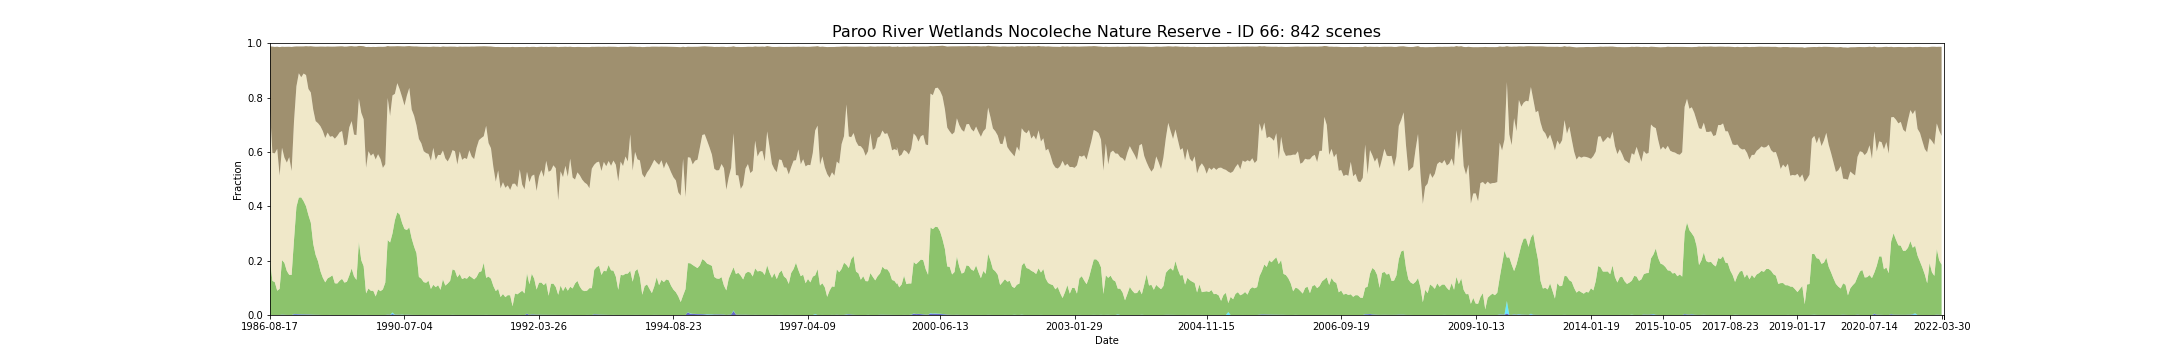

Source data for this figure (header and first rows):
feature_id, water, wet, bs, pv, npv, pc_missing, date, s3_csv_path, display_time
66, 0.0004585, 0.0001268, 0.2344, 0.2001, 0.5535, 0.0, 1986-08-17T23:41:32Z, s3://dea-public-data-dev/projects/WIT/Ra…, 1986-08-17
66, 0.0, 0.0, 0.3911, 0.1255, 0.4708, 0.0, 1987-05-25T23:37:54Z, s3://dea-public-data-dev/projects/WIT/Ra…, 1987-05-25
66, 6.503113365523744e-05, 2.2760896779333107e-05, 0.3916, 0.1208, 0.4738, 0.0, 1987-09-21T23:47:00Z, s3://dea-public-data-dev/projects/WIT/Ra…, 1987-09-21
66, 0.0, 0.0, 0.3756, 0.08938, 0.5222, 0.001366, 1987-11-08T23:47:56Z, s3://dea-public-data-dev/projects/WIT/Ra…, 1987-11-08
66, 3.2520430960751094e-06, 0.0, 0.4724, 0.09608, 0.4171, 0.0001496, 1987-11-24T23:48:14Z, s3://dea-public-data-dev/projects/WIT/Ra…, 1987-11-24
66, 0.001431, 0.0002483, 0.3716, 0.2003, 0.4135, 0.004871, 1988-01-11T23:49:00Z, s3://dea-public-data-dev/projects/WIT/Ra…, 1988-01-11
66, 0.0007287, 0.0001334, 0.4074, 0.191, 0.3873, 0.000504, 1988-01-27T23:49:18Z, s3://dea-public-data-dev/projects/WIT/Ra…, 1988-01-27
66, 0.0002085, 4.170982474921968e-05, 0.4261, 0.1619, 0.3985, 0.06452, 1988-02-21T23:43:31Z, s3://dea-public-data-dev/projects/WIT/Ra…, 1988-02-21
66, 0.0001008, 2.601245346209498e-05, 0.4063, 0.1477, 0.4328, 0.0, 1988-02-28T23:49:46Z, s3://dea-public-data-dev/projects/WIT/Ra…, 1988-02-28
66, 1.300622673104749e-05, 0.0, 0.4567, 0.1474, 0.382, 0.0, 1988-03-15T23:49:55Z, s3://dea-public-data-dev/projects/WIT/Ra…, 1988-03-15
66, 0.002869, 0.001068, 0.2748, 0.2729, 0.4358, 0.01045, 1988-04-16T23:50:06Z, s3://dea-public-data-dev/projects/WIT/Ra…, 1988-04-16
66, 0.002774, 0.0007023, 0.1467, 0.3942, 0.4437, 0.0, 1988-05-02T23:50:14Z, s3://dea-public-data-dev/projects/WIT/Ra…, 1988-05-02
66, 0.002327, 0.0006313, 0.09853, 0.429, 0.4575, 0.0007218, 1988-05-18T23:50:24Z, s3://dea-public-data-dev/projects/WIT/Ra…, 1988-05-18
66, 0.002003, 0.0005712, 0.1133, 0.4302, 0.4419, 0.03233, 1988-06-12T23:44:22Z, s3://dea-public-data-dev/projects/WIT/Ra…, 1988-06-12
66, 0.002048, 0.0005019, 0.09974, 0.4163, 0.4695, 0.04111, 1988-07-14T23:44:30Z, s3://dea-public-data-dev/projects/WIT/Ra…, 1988-07-14
66, 0.00171, 0.0003675, 0.1062, 0.3982, 0.4825, 9.754670048289782e-05, 1988-07-21T23:50:42Z, s3://dea-public-data-dev/projects/WIT/Ra…, 1988-07-21
66, 0.001589, 0.0004332, 0.1566, 0.3657, 0.464, 0.05434, 1988-07-30T23:44:33Z, s3://dea-public-data-dev/projects/WIT/Ra…, 1988-07-30
66, 0.001308, 0.0003513, 0.1703, 0.338, 0.4789, 0.09283, 1988-08-15T23:44:32Z, s3://dea-public-data-dev/projects/WIT/Ra…, 1988-08-15
66, 0.000788, 0.0003104, 0.2322, 0.2608, 0.4937, 0.04681, 1988-08-31T23:44:36Z, s3://dea-public-data-dev/projects/WIT/Ra…, 1988-08-31
66, 0.0005105, 0.0001756, 0.2738, 0.2205, 0.4922, 6.50311336551912e-05, 1988-09-07T23:50:47Z, s3://dea-public-data-dev/projects/WIT/Ra…, 1988-09-07
66, 0.0004747, 0.0001528, 0.2818, 0.197, 0.5079, 0.0, 1988-09-23T23:50:41Z, s3://dea-public-data-dev/projects/WIT/Ra…, 1988-09-23
66, 0.0001854, 4.878826219462613e-05, 0.2931, 0.1609, 0.5334, 0.0003056, 1988-10-09T23:50:36Z, s3://dea-public-data-dev/projects/WIT/Ra…, 1988-10-09
66, 2.926401014485685e-05, 9.754670048285618e-06, 0.311, 0.137, 0.5396, 0.0, 1988-10-25T23:50:33Z, s3://dea-public-data-dev/projects/WIT/Ra…, 1988-10-25
66, 6.503113365523745e-06, 0.0, 0.3362, 0.1201, 0.5309, 0.0, 1988-11-10T23:50:34Z, s3://dea-public-data-dev/projects/WIT/Ra…, 1988-11-10
66, 9.754670048285618e-06, 0.0, 0.3167, 0.1348, 0.5363, 0.0, 1988-11-26T23:50:35Z, s3://dea-public-data-dev/projects/WIT/Ra…, 1988-11-26
66, 0.0002244, 8.454047375180868e-05, 0.3317, 0.1396, 0.5158, 0.0, 1988-12-12T23:50:23Z, s3://dea-public-data-dev/projects/WIT/Ra…, 1988-12-12
66, 2.601245346209498e-05, 6.503113365523745e-06, 0.3292, 0.1459, 0.5122, 0.0, 1988-12-28T23:50:18Z, s3://dea-public-data-dev/projects/WIT/Ra…, 1988-12-28
66, 6.504615024359783e-06, 3.2523075121798915e-06, 0.3388, 0.1167, 0.5319, 0.0002309, 1989-01-13T23:50:08Z, s3://dea-public-data-dev/projects/WIT/Ra…, 1989-01-13
66, 6.503113365523745e-06, 0.0, 0.3293, 0.116, 0.5428, 0.0, 1989-01-29T23:50:00Z, s3://dea-public-data-dev/projects/WIT/Ra…, 1989-01-29
66, 3.454231433506045e-06, 0.0, 0.3164, 0.1262, 0.5458, 0.05867, 1989-02-07T23:43:49Z, s3://dea-public-data-dev/projects/WIT/Ra…, 1989-02-07
66, 6.503113365523745e-06, 0.0, 0.3118, 0.133, 0.5439, 0.0, 1989-02-14T23:49:59Z, s3://dea-public-data-dev/projects/WIT/Ra…, 1989-02-14
66, 0.0, 0.0, 0.3636, 0.1192, 0.5045, 0.03868, 1989-02-23T23:43:40Z, s3://dea-public-data-dev/projects/WIT/Ra…, 1989-02-23
66, 3.2515566827618724e-06, 0.0, 0.3603, 0.1222, 0.5051, 0.0, 1989-03-02T23:49:43Z, s3://dea-public-data-dev/projects/WIT/Ra…, 1989-03-02
66, 5.8528971841061327e-05, 4.227092410743318e-05, 0.2986, 0.1447, 0.5454, 1.625778341385331e-05, 1989-04-03T23:49:05Z, s3://dea-public-data-dev/projects/WIT/Ra…, 1989-04-03
66, 5.644356172985406e-05, 7.0554452162317575e-06, 0.2759, 0.1712, 0.5422, 0.07828, 1989-04-12T23:42:56Z, s3://dea-public-data-dev/projects/WIT/Ra…, 1989-04-12
66, 1.9509340096571235e-05, 0.0, 0.3243, 0.1422, 0.5215, 0.0, 1989-04-19T23:48:55Z, s3://dea-public-data-dev/projects/WIT/Ra…, 1989-04-19
66, 4.227023687590434e-05, 0.0, 0.3262, 0.1292, 0.5327, 0.0, 1989-05-05T23:48:44Z, s3://dea-public-data-dev/projects/WIT/Ra…, 1989-05-05
66, 0.0002244, 6.177957697247557e-05, 0.193, 0.2688, 0.5279, 0.0, 1989-06-22T23:47:45Z, s3://dea-public-data-dev/projects/WIT/Ra…, 1989-06-22
66, 9.42951438000943e-05, 2.926401014485685e-05, 0.2454, 0.2017, 0.5424, 0.0, 1989-07-24T23:47:11Z, s3://dea-public-data-dev/projects/WIT/Ra…, 1989-07-24
66, 7.153424702076118e-05, 2.926401014485685e-05, 0.2688, 0.1794, 0.5405, 0.0, 1989-08-09T23:46:49Z, s3://dea-public-data-dev/projects/WIT/Ra…, 1989-08-09
66, 7.174398875054256e-06, 0.0001722, 0.4441, 0.0793, 0.4623, 0.09357, 1989-09-10T23:46:02Z, s3://dea-public-data-dev/projects/WIT/Ra…, 1989-09-10
66, 6.503113365523745e-06, 0.0, 0.3838, 0.09759, 0.505, 0.0, 1989-09-26T23:45:43Z, s3://dea-public-data-dev/projects/WIT/Ra…, 1989-09-26
66, 3.4607943907444515e-06, 0.0, 0.4002, 0.08907, 0.4966, 0.06046, 1989-10-05T23:39:25Z, s3://dea-public-data-dev/projects/WIT/Ra…, 1989-10-05
66, 3.2515566827618724e-06, 0.0, 0.3922, 0.08921, 0.505, 0.0, 1989-10-12T23:45:15Z, s3://dea-public-data-dev/projects/WIT/Ra…, 1989-10-12
66, 3.2521065520190703e-06, 0.0, 0.4138, 0.06824, 0.504, 0.0001691, 1989-11-13T23:44:13Z, s3://dea-public-data-dev/projects/WIT/Ra…, 1989-11-13
66, 3.251620119724653e-06, 0.0, 0.3951, 0.09425, 0.4974, 1.9509340096535155e-05, 1989-11-29T23:43:53Z, s3://dea-public-data-dev/projects/WIT/Ra…, 1989-11-29
66, 3.2515566827618724e-06, 0.0, 0.4128, 0.08766, 0.4864, 0.0, 1989-12-15T23:43:27Z, s3://dea-public-data-dev/projects/WIT/Ra…, 1989-12-15
66, 3.251556682761872e-05, 1.625778341380936e-05, 0.4454, 0.09423, 0.447, 0.0, 1990-02-17T23:41:24Z, s3://dea-public-data-dev/projects/WIT/Ra…, 1990-02-17
66, 1.9509340096571235e-05, 1.300622673104749e-05, 0.4323, 0.1191, 0.4357, 0.0, 1990-03-21T23:40:17Z, s3://dea-public-data-dev/projects/WIT/Ra…, 1990-03-21
66, 0.001099, 0.0002699, 0.1909, 0.2747, 0.5225, 0.0, 1990-04-22T23:40:14Z, s3://dea-public-data-dev/projects/WIT/Ra…, 1990-04-22
66, 0.0003902, 0.0001853, 0.2562, 0.2661, 0.4654, 0.0, 1990-05-08T23:40:13Z, s3://dea-public-data-dev/projects/WIT/Ra…, 1990-05-08
66, 0.003411, 0.00582, 0.1807, 0.291, 0.5075, 0.04851, 1990-05-17T23:34:04Z, s3://dea-public-data-dev/projects/WIT/Ra…, 1990-05-17
66, 0.0007458, 0.0005155, 0.1749, 0.3476, 0.4648, 0.0539, 1990-06-02T23:33:59Z, s3://dea-public-data-dev/projects/WIT/Ra…, 1990-06-02
66, 0.0006503, 0.000465, 0.136, 0.3766, 0.4754, 0.0, 1990-06-09T23:40:10Z, s3://dea-public-data-dev/projects/WIT/Ra…, 1990-06-09
66, 0.0005357, 0.0002919, 0.1586, 0.369, 0.4605, 0.05306, 1990-06-18T23:33:58Z, s3://dea-public-data-dev/projects/WIT/Ra…, 1990-06-18
66, 0.0003894, 0.001152, 0.1866, 0.3372, 0.4631, 0.0147, 1990-06-25T23:40:09Z, s3://dea-public-data-dev/projects/WIT/Ra…, 1990-06-25
66, 0.0002523, 0.0001364, 0.2177, 0.3159, 0.4541, 0.04624, 1990-07-04T23:33:57Z, s3://dea-public-data-dev/projects/WIT/Ra…, 1990-07-04
66, 0.0006789, 0.0003236, 0.1814, 0.3118, 0.4948, 0.07563, 1990-07-20T23:33:52Z, s3://dea-public-data-dev/projects/WIT/Ra…, 1990-07-20
66, 0.0006113, 0.0001951, 0.154, 0.3214, 0.5133, 0.0, 1990-07-27T23:40:03Z, s3://dea-public-data-dev/projects/WIT/Ra…, 1990-07-27
66, 0.0003073, 7.77014498384163e-05, 0.2328, 0.2812, 0.4741, 0.07937, 1990-08-05T23:33:49Z, s3://dea-public-data-dev/projects/WIT/Ra…, 1990-08-05
... 782 more rows
